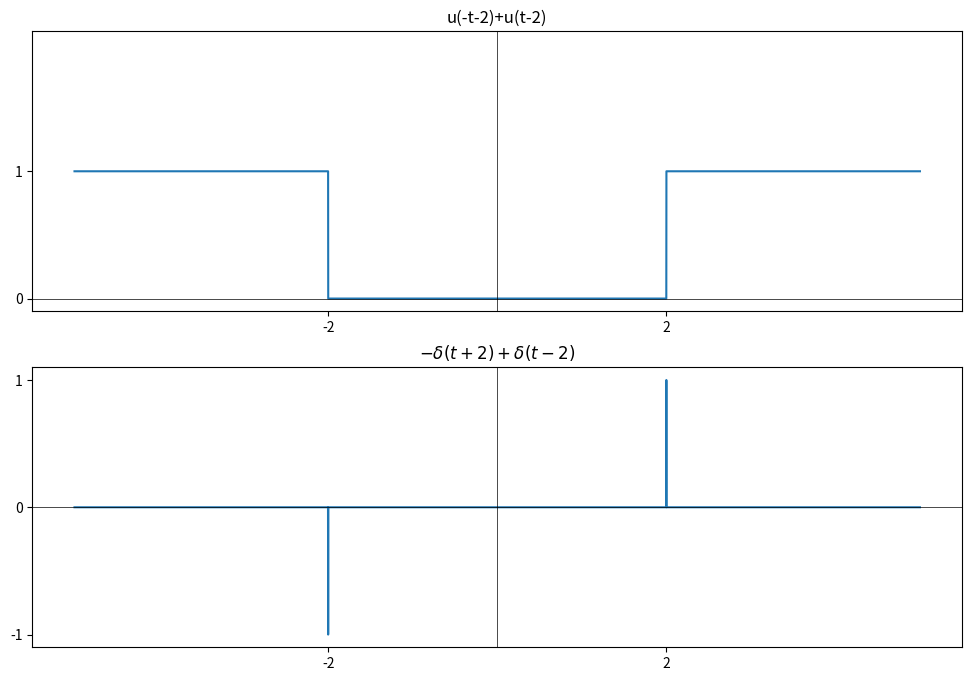

Recreate this plot in Python.
import numpy as np
import matplotlib.pyplot as plt

# Define the unit step function
def unit_step(t):
  return np.where(t >= 0, 1, 0)

# Define the continuous-time impulse function
def impulse(t):
  # Create an array of zeros with the same shape as t
  y = np.zeros_like(t)
    
  # Set the value to 1 when t is close to 0
  epsilon = 1e-3  # A small positive value
  y[np.abs(t) < epsilon] = 1

  return y

# Define the time range and the sine function
t = np.linspace(-5 , 5 , 20000)  # Time from -5 to 5 with 20000 points

# Generate data for the subplots
y1 = unit_step(-t-2) + unit_step(t-2)
y2 = -impulse(t+2) + impulse(t-2)

# Create a figure with 2 vertical subplots
fig, axs = plt.subplots(2, 1, figsize=(12, 8))

# Plot data in each subplot
axs[0].plot(t, y1)
axs[1].plot(t, y2)

# Customize x-axis ticks and labels
x_ticks = [-2, 2]
x_labels = ['-2', '2']

# Set x-ticks for subplots
for ax in axs:
  ax.set_xticks(x_ticks)

# Customize y-axis ticks and labels for each subplot
y_ticks_1 = [0, 1]
y_labels_1 = ['0', '1']
axs[0].set_yticks(y_ticks_1)
axs[0].set_yticklabels(y_labels_1)

y_ticks_2 = [-1, 0, 1]
y_labels_2 = ['-1', '0', '1']
axs[1].set_yticks(y_ticks_2)
axs[1].set_yticklabels(y_labels_2)

# Set y-axis limits for the first subplot
axs[0].set_ylim(-0.1, 2.1)

# Add x = 0 and y = 0 axes
for ax in axs:
  ax.axhline(0, color='black', linewidth=0.5)
  ax.axvline(0, color='black', linewidth=0.5)

# Set different title for each subplot
axs[0].set_title('u(-t-2)+u(t-2)')
axs[1].set_title('$-\delta(t+2)+\delta(t-2)$')

plt.show()